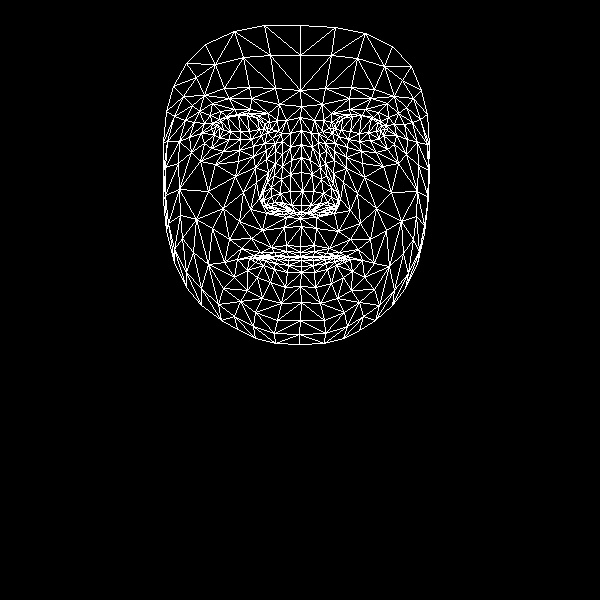

The file beside this chart, header and first rows:
, x, y
0, 300, 246
1, 301, 205
2, 300, 218
3, 291, 160
4, 302, 191
5, 301, 172
6, 301, 130
7, 219, 128
8, 301, 106
9, 300, 90
10, 300, 25
11, 300, 252
12, 300, 256
13, 300, 256
14, 301, 257
15, 301, 260
16, 301, 266
17, 301, 272
18, 300, 286
19, 301, 212
20, 290, 211
21, 173, 86
22, 251, 139
23, 240, 139
24, 229, 139
25, 214, 134
26, 261, 135
27, 237, 114
28, 248, 113
29, 226, 116
30, 219, 119
31, 204, 143
32, 255, 312
33, 215, 126
34, 167, 141
35, 189, 137
36, 243, 192
37, 286, 245
38, 288, 256
39, 271, 247
40, 260, 252
41, 277, 256
42, 268, 257
43, 247, 270
44, 291, 205
45, 290, 191
46, 199, 111
47, 266, 159
48, 263, 200
49, 263, 192
50, 208, 191
51, 290, 174
52, 229, 98
53, 212, 103
54, 186, 63
55, 279, 104
56, 258, 115
57, 237, 259
58, 174, 262
59, 271, 207
... 408 more rows
